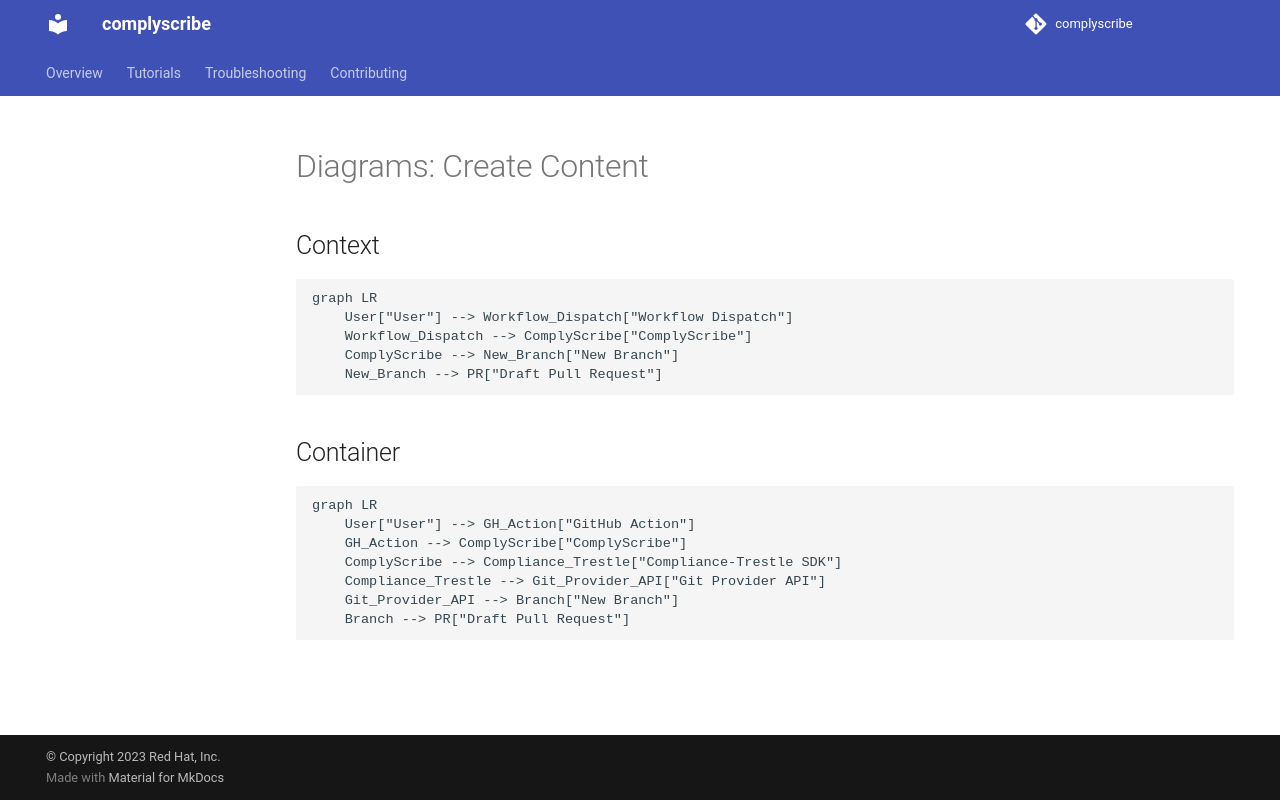

repository: qduanmu/complyscribe · page: workflows/create_diagrams/index.html · generator: mkdocs

# Diagrams: Create Content

## Context

```mermaid
graph LR
    User["User"] --> Workflow_Dispatch["Workflow Dispatch"]
    Workflow_Dispatch --> ComplyScribe["ComplyScribe"]
    ComplyScribe --> New_Branch["New Branch"]
    New_Branch --> PR["Draft Pull Request"]

```

## Container

```mermaid
graph LR
    User["User"] --> GH_Action["GitHub Action"]
    GH_Action --> ComplyScribe["ComplyScribe"]
    ComplyScribe --> Compliance_Trestle["Compliance-Trestle SDK"]
    Compliance_Trestle --> Git_Provider_API["Git Provider API"]
    Git_Provider_API --> Branch["New Branch"]
    Branch --> PR["Draft Pull Request"]
```
